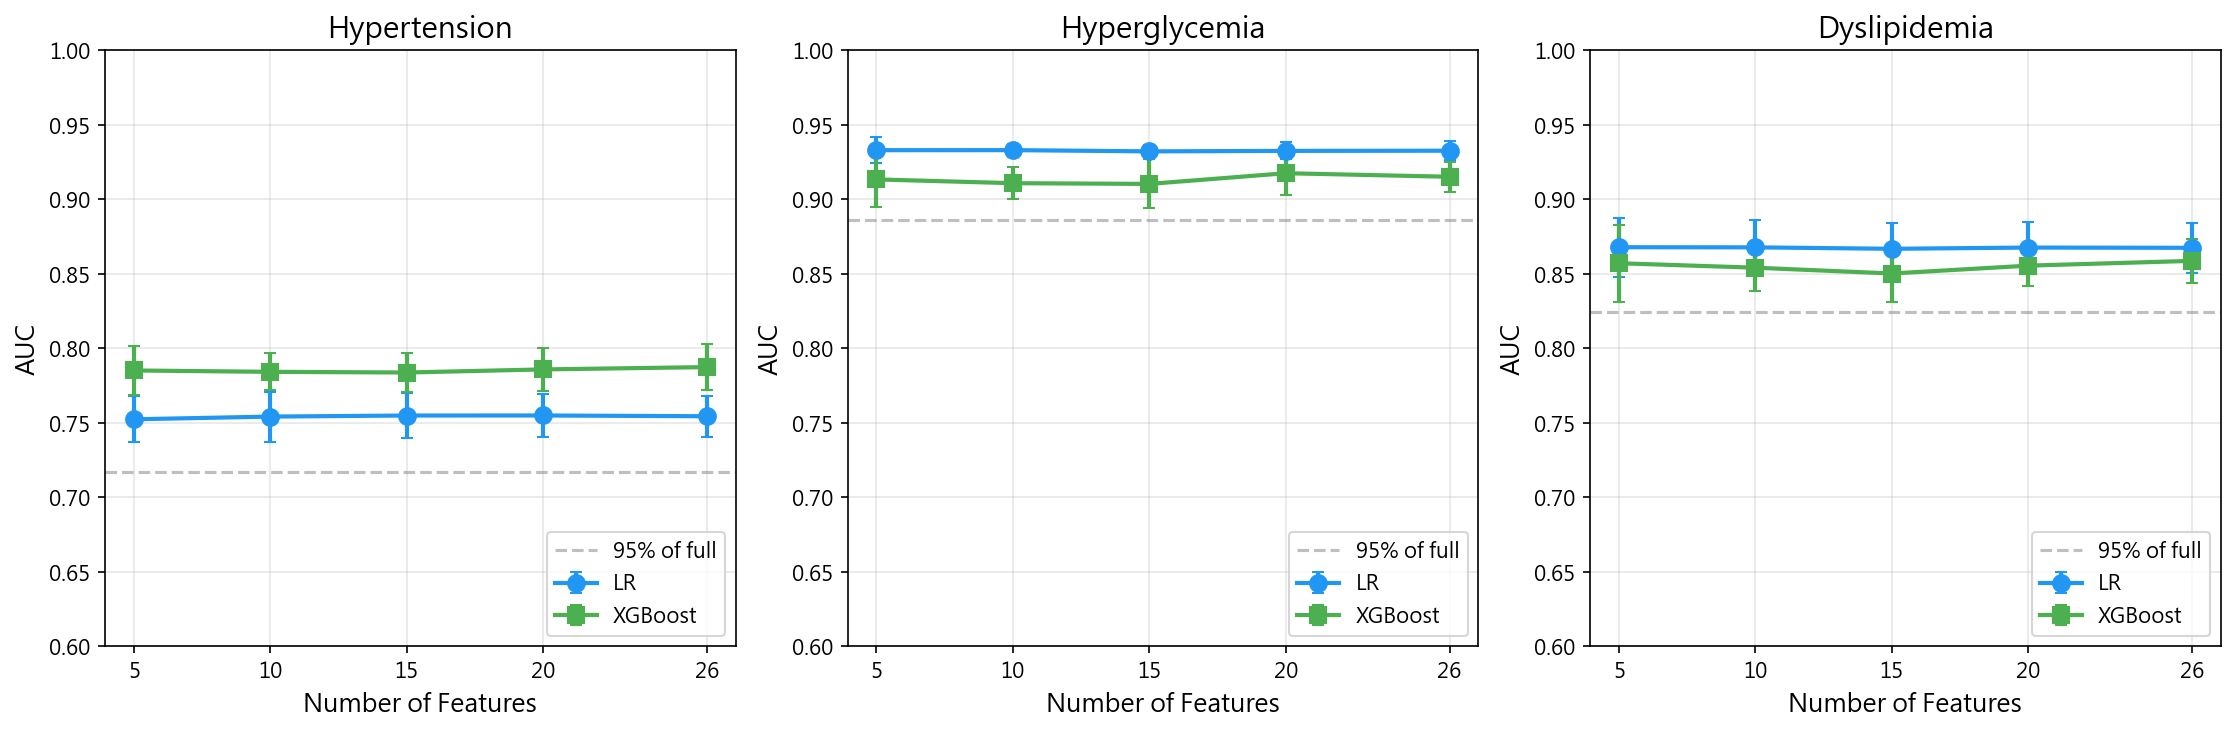

Source data for this figure (header and first rows):
n_features, LR_mean, LR_std, XGB_mean, XGB_std, Disease
5, 0.7522, 0.01549, 0.7849, 0.01627, Hypertension
10, 0.754, 0.01674, 0.784, 0.01232, Hypertension
15, 0.7547, 0.0149, 0.7836, 0.01283, Hypertension
20, 0.7547, 0.01475, 0.7857, 0.01421, Hypertension
26, 0.7542, 0.01385, 0.7872, 0.01521, Hypertension
5, 0.9328, 0.008762, 0.9132, 0.0186, Hyperglycemia
10, 0.9328, 0.004352, 0.9106, 0.01067, Hyperglycemia
15, 0.932, 0.004105, 0.9101, 0.01645, Hyperglycemia
20, 0.9323, 0.005653, 0.9173, 0.01438, Hyperglycemia
26, 0.9324, 0.006266, 0.9149, 0.01002, Hyperglycemia
5, 0.8677, 0.01983, 0.8569, 0.02581, Dyslipidemia
10, 0.8676, 0.01813, 0.8539, 0.0154, Dyslipidemia
15, 0.8666, 0.01732, 0.85, 0.01913, Dyslipidemia
20, 0.8674, 0.01689, 0.8553, 0.01371, Dyslipidemia
26, 0.8673, 0.01668, 0.8585, 0.01462, Dyslipidemia
